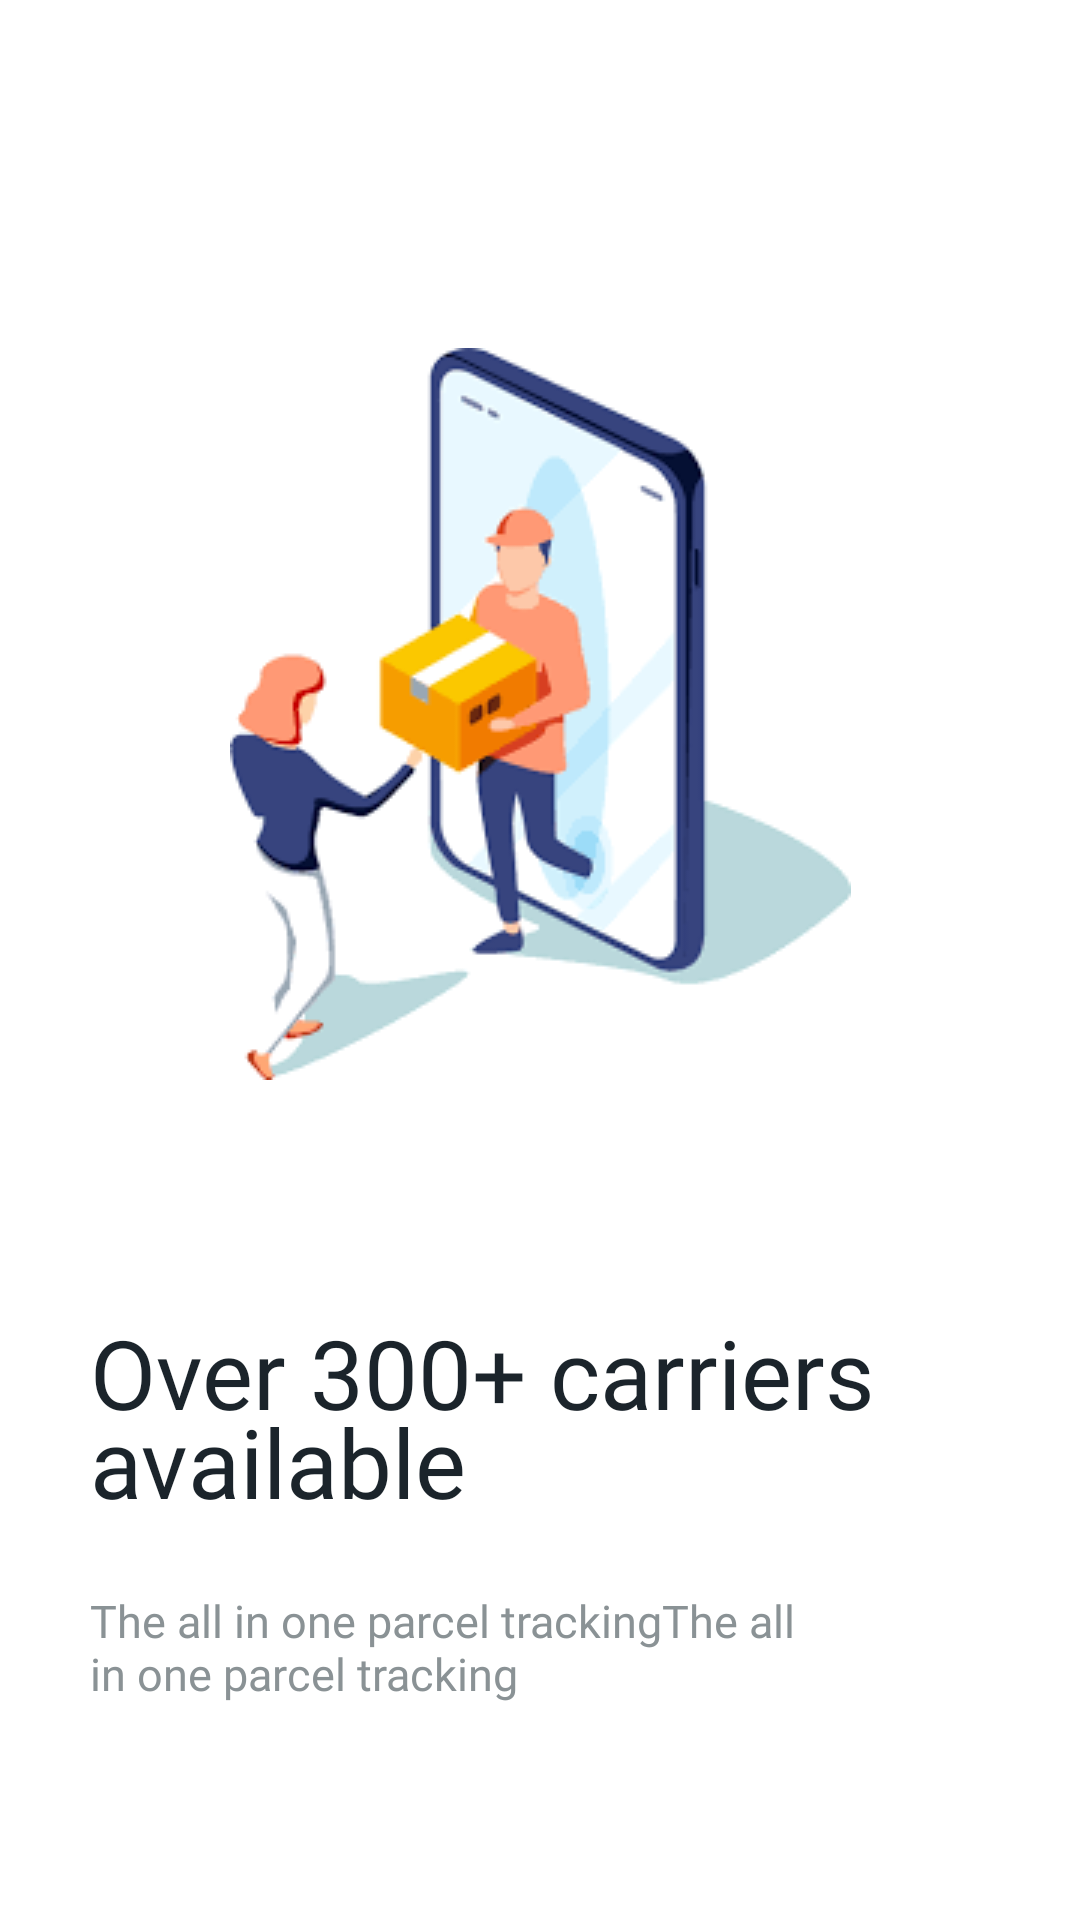

Here is an Android app screen rendered from its layout file. Give the layout XML and the strings, colors and styles it references.
<!-- AndroidManifest.xml: application theme Theme.ParcelApp -->
<!-- res/layout/slider.xml -->
<?xml version="1.0" encoding="utf-8"?>
<androidx.constraintlayout.widget.ConstraintLayout xmlns:android="http://schemas.android.com/apk/res/android"
    xmlns:app="http://schemas.android.com/apk/res-auto"
    xmlns:tools="http://schemas.android.com/tools"
    android:layout_width="match_parent"
    android:layout_height="match_parent"
    android:background="#fff">



    <ImageView
        android:id="@+id/imageView"
        android:layout_width="wrap_content"
        android:layout_height="316dp"
        android:layout_marginTop="80dp"
        android:src="@drawable/images"
        app:layout_constraintEnd_toEndOf="parent"
        app:layout_constraintStart_toStartOf="parent"
        app:layout_constraintTop_toTopOf="parent"></ImageView>

    <TextView
        android:id="@+id/title"
        android:layout_width="270dp"
        android:layout_height="90dp"
        android:layout_marginStart="30dp"
        android:layout_marginTop="40dp"
        android:fontFamily="@font/sofia"
        android:lineSpacingExtra="-8dp"
        android:text="Over 300+ carriers available"
        android:textColor="#1b242b"
        android:textSize="32dp"
        app:layout_constraintStart_toStartOf="parent"
        app:layout_constraintTop_toBottomOf="@+id/imageView" />

    <TextView
        android:id="@+id/description"
        android:layout_width="244dp"
        android:layout_height="90dp"
        android:layout_marginStart="30dp"
        android:layout_marginTop="4dp"
        android:fontFamily="@font/sofia"
        android:text="The all in one parcel trackingThe all in one parcel tracking"
        android:textColor="#8a9295"
        android:textSize="15dp"
        app:layout_constraintStart_toStartOf="parent"
        app:layout_constraintTop_toBottomOf="@+id/title" />


</androidx.constraintlayout.widget.ConstraintLayout>
<!-- resources referenced by this layout -->
<resources>
  <!-- drawable images: png bitmap (drawable-v24, 6782 bytes) -->
  <style name="Theme.ParcelApp" parent="Theme.MaterialComponents.DayNight.DarkActionBar">
          
          <item name="colorPrimary">@color/white</item>
          <item name="colorPrimaryVariant">@color/white</item>
          <item name="colorOnPrimary">@color/white</item>
          
          <item name="colorSecondary">@color/white</item>
          <item name="colorSecondaryVariant">@color/white</item>
          <item name="colorOnSecondary">@color/black</item>
          
          <item name="android:statusBarColor" tools:targetApi="l">?attr/colorPrimaryVariant</item>
          
      </style>
  <!-- not gathered from this repository: default colours our renderer supplied (Android Studio template values) -->
  <color name="black">#FF000000</color>
  <color name="white">#FFFFFFFF</color>
</resources>
